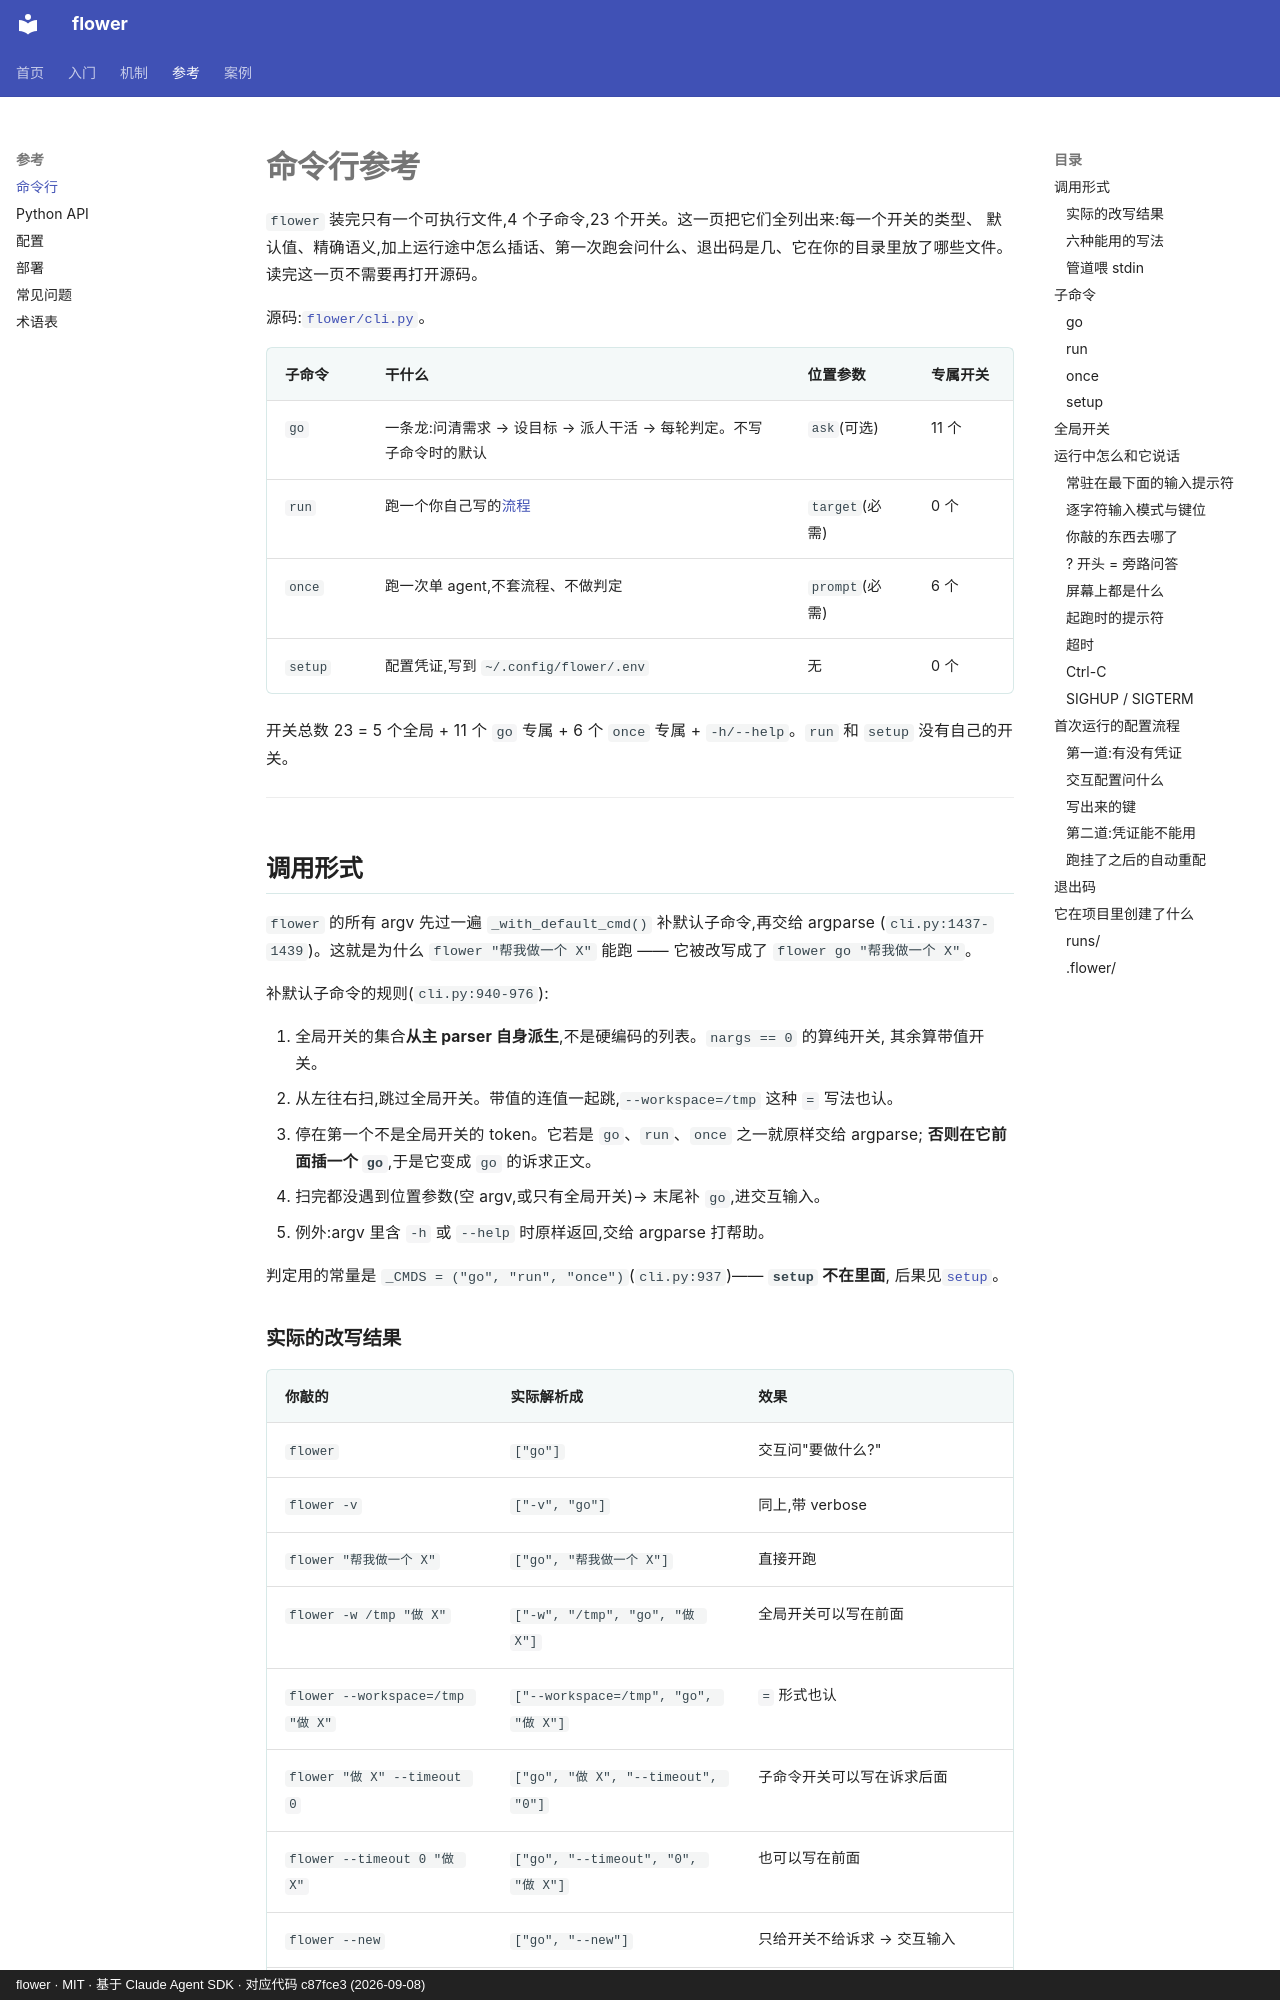

repository: ChenyuHeee/flower · page: zh/reference/cli/index.html · generator: mkdocs · copyright: flower · MIT · 基于 Claude Agent SDK · 对应代码 c87fce3 (2026-09-08)

# 命令行参考

`flower` 装完只有一个可执行文件,4 个子命令,23 个开关。这一页把它们全列出来:每一个开关的类型、
默认值、精确语义,加上运行途中怎么插话、第一次跑会问什么、退出码是几、它在你的目录里放了哪些文件。
读完这一页不需要再打开源码。

源码:[`flower/cli.py`](https://github.com/ChenyuHeee/flower/blob/main/flower/cli.py)。

| 子命令 | 干什么 | 位置参数 | 专属开关 |
|---|---|---|---|
| `go` | 一条龙:问清需求 → 设目标 → 派人干活 → 每轮判定。不写子命令时的默认 | `ask`(可选) | 11 个 |
| `run` | 跑一个你自己写的[流程](glossary.md#流程) | `target`(必需) | 0 个 |
| `once` | 跑一次单 agent,不套流程、不做判定 | `prompt`(必需) | 6 个 |
| `setup` | 配置凭证,写到 `~/.config/flower/.env` | 无 | 0 个 |

开关总数 23 = 5 个全局 + 11 个 `go` 专属 + 6 个 `once` 专属 + `-h/--help`。`run` 和 `setup`
没有自己的开关。

---

## 调用形式 {#调用形式}

`flower` 的所有 argv 先过一遍 `_with_default_cmd()` 补默认子命令,再交给 argparse
(`cli.py:1437-1439`)。这就是为什么 `flower "帮我做一个 X"` 能跑 —— 它被改写成了
`flower go "帮我做一个 X"`。

补默认子命令的规则(`cli.py:940-976`):

1. 全局开关的集合**从主 parser 自身派生**,不是硬编码的列表。`nargs == 0` 的算纯开关,
   其余算带值开关。
2. 从左往右扫,跳过全局开关。带值的连值一起跳,`--workspace=/tmp` 这种 `=` 写法也认。
3. 停在第一个不是全局开关的 token。它若是 `go`、`run`、`once` 之一就原样交给 argparse;
   **否则在它前面插一个 `go`**,于是它变成 `go` 的诉求正文。
4. 扫完都没遇到位置参数(空 argv,或只有全局开关)→ 末尾补 `go`,进交互输入。
5. 例外:argv 里含 `-h` 或 `--help` 时原样返回,交给 argparse 打帮助。

判定用的常量是 `_CMDS = ("go", "run", "once")`(`cli.py:937`)—— **`setup` 不在里面**,
后果见[`setup`](#setup)。
